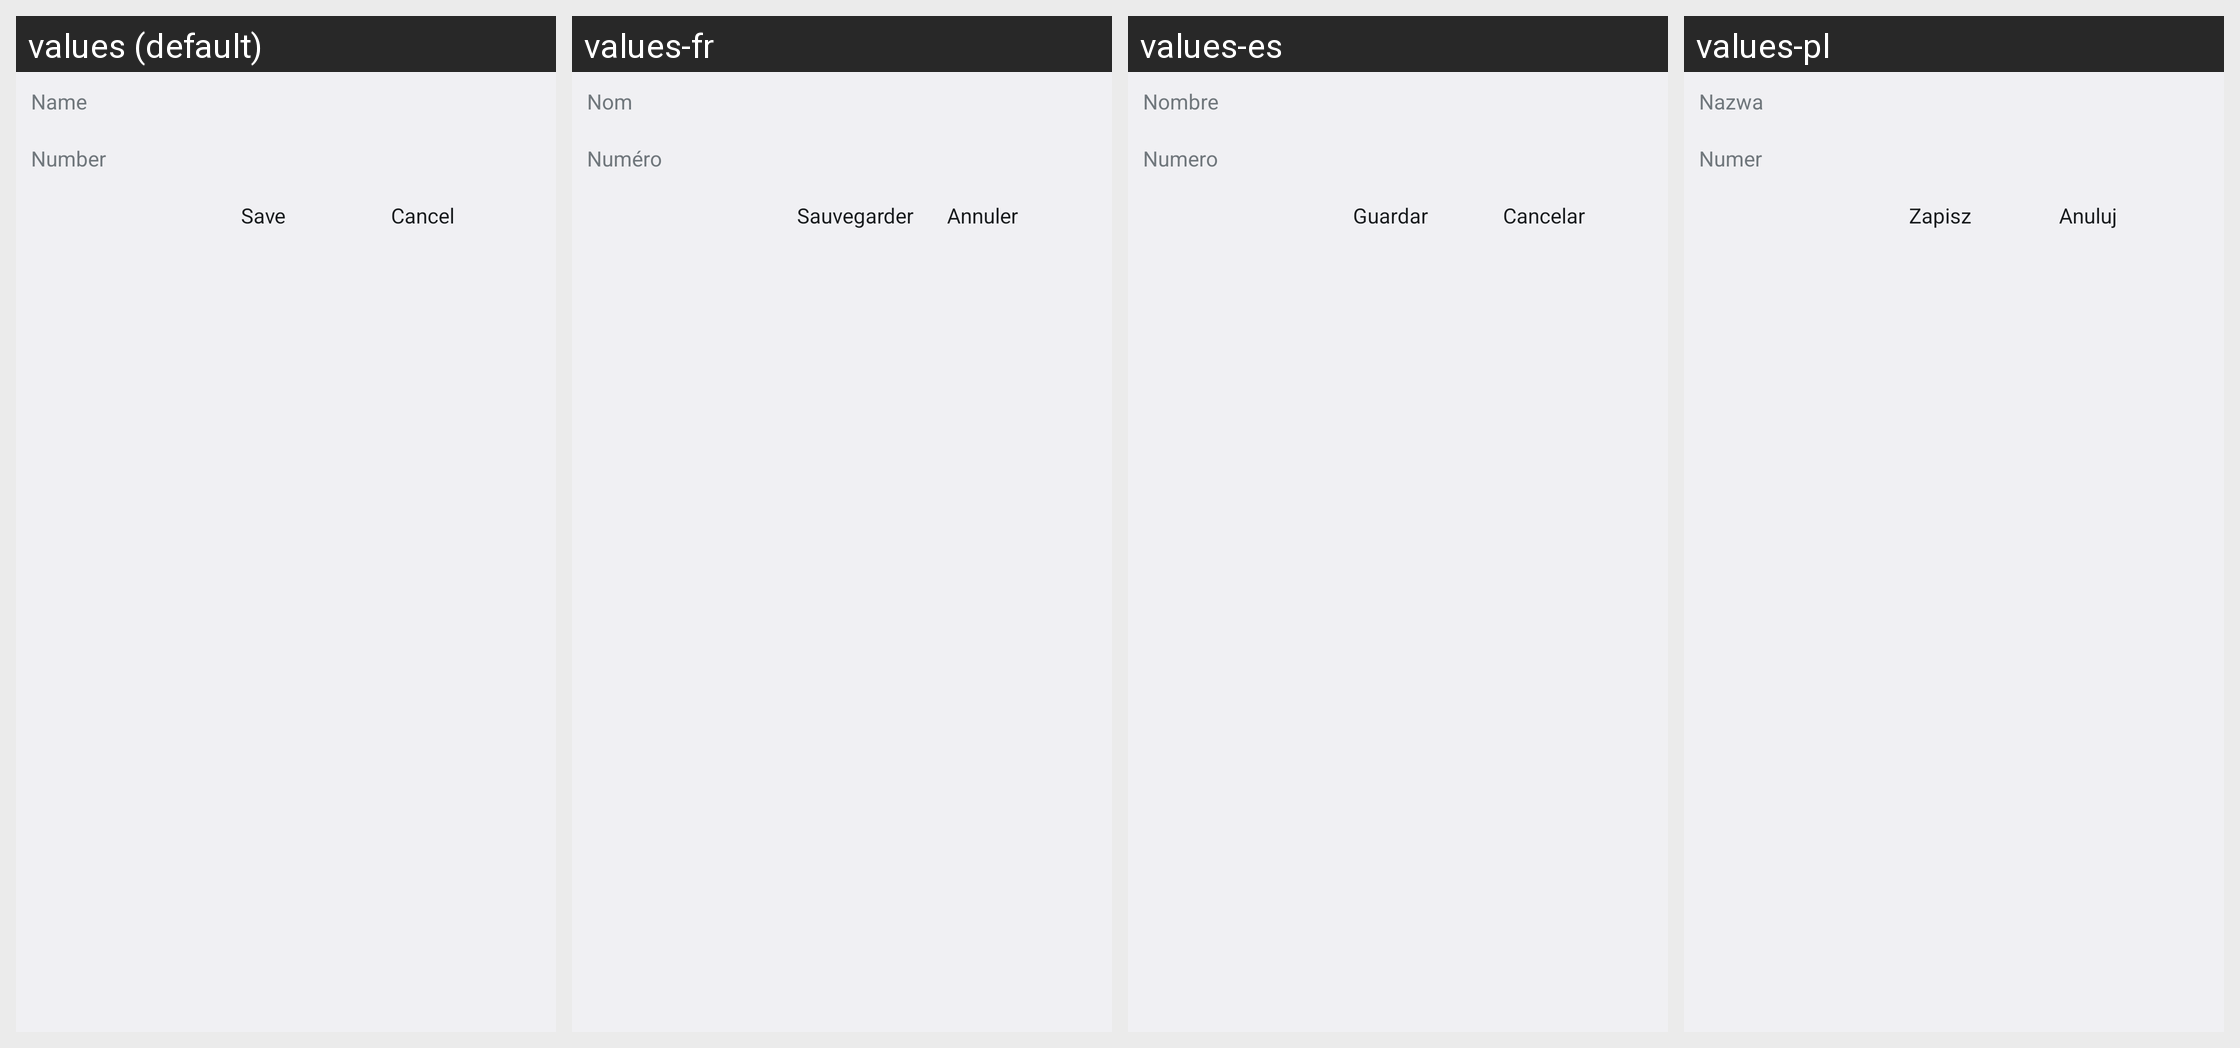

Here is an Android app screen in its default locale and in the app's own translations. Write out the translated-string differences for the strings that appear on this screen.
Android screen res/layout/filtering_edit.xml rendered under 4 locales, left to right: values (default), values-fr, values-es, values-pl. Device: Nexus 5 (rendered at 1080×1920; each locale shown at half size, 540×960, under a caption strip naming it); theme HoloLight.
Strings drawn on this screen, with the default value and each locale's value (text and hints the layout hard-codes appear in the picture but are not listed):

prompt_filter_title_name
  values: Name
  values-fr: Nom
  values-es: Nombre
  values-pl: Nazwa

prompt_filter_title_number
  values: Number
  values-fr: Numéro
  values-es: Numero
  values-pl: Numer

menu_save
  values: Save
  values-fr: Sauvegarder
  values-es: Guardar
  values-pl: Zapisz

menu_cancel
  values: Cancel
  values-fr: Annuler
  values-es: Cancelar
  values-pl: Anuluj
